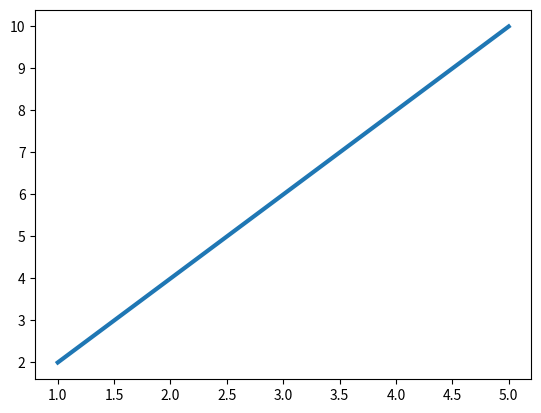
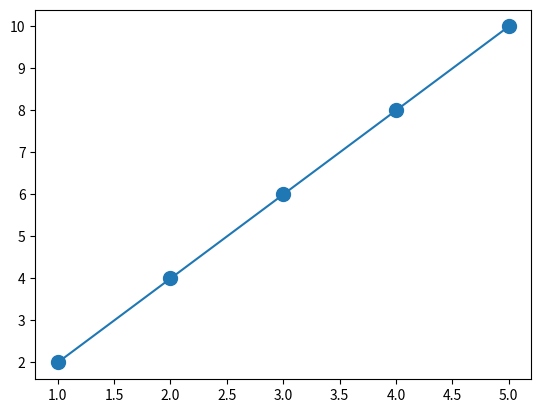

The script that saved these images, in order:
#================================================================================================#
#                                Line Plot Customization

#
# 1. linestyle    → Changes the style of the line
# 2. marker       → Adds markers to data points
# 3. color        → Changes the color of the line
# 4. linewidth    → Changes the thickness of the line
# 5. markersize   → Changes the size of markers
#
#================================================================================================#




#================================================================================================#
# Structure-4: Line Width
#------------------------------------------------------------------------------------------------#
# linewidth
#
# Statement:
# The linewidth parameter is used to change the thickness
# of a line in a plot.
#
# Structure:
# plt.plot(x, y, linewidth=value)
#
# The default linewidth is generally 1.5.
# A larger value makes the line thicker.
#================================================================================================#

#Example-1
import matplotlib.pyplot as plt
x = [1, 2, 3, 4, 5]
y = [2, 4, 6, 8, 10]
plt.plot(x, y, linewidth=3)
plt.show()


#================================================================================================#
# Structure-5: Marker Size
#------------------------------------------------------------------------------------------------#
# markersize
#
# Statement:
# The markersize parameter is used to change the size
# of markers at the data points.
#
# Structure:
# plt.plot(x, y, marker="o", markersize=value)
#
# A larger value makes the marker larger.
#================================================================================================#

#Example-1:
import matplotlib.pyplot as plt
x = [1, 2, 3, 4, 5]
y = [2, 4, 6, 8, 10]
plt.plot(x, y, marker="o", markersize=10)
plt.show()
